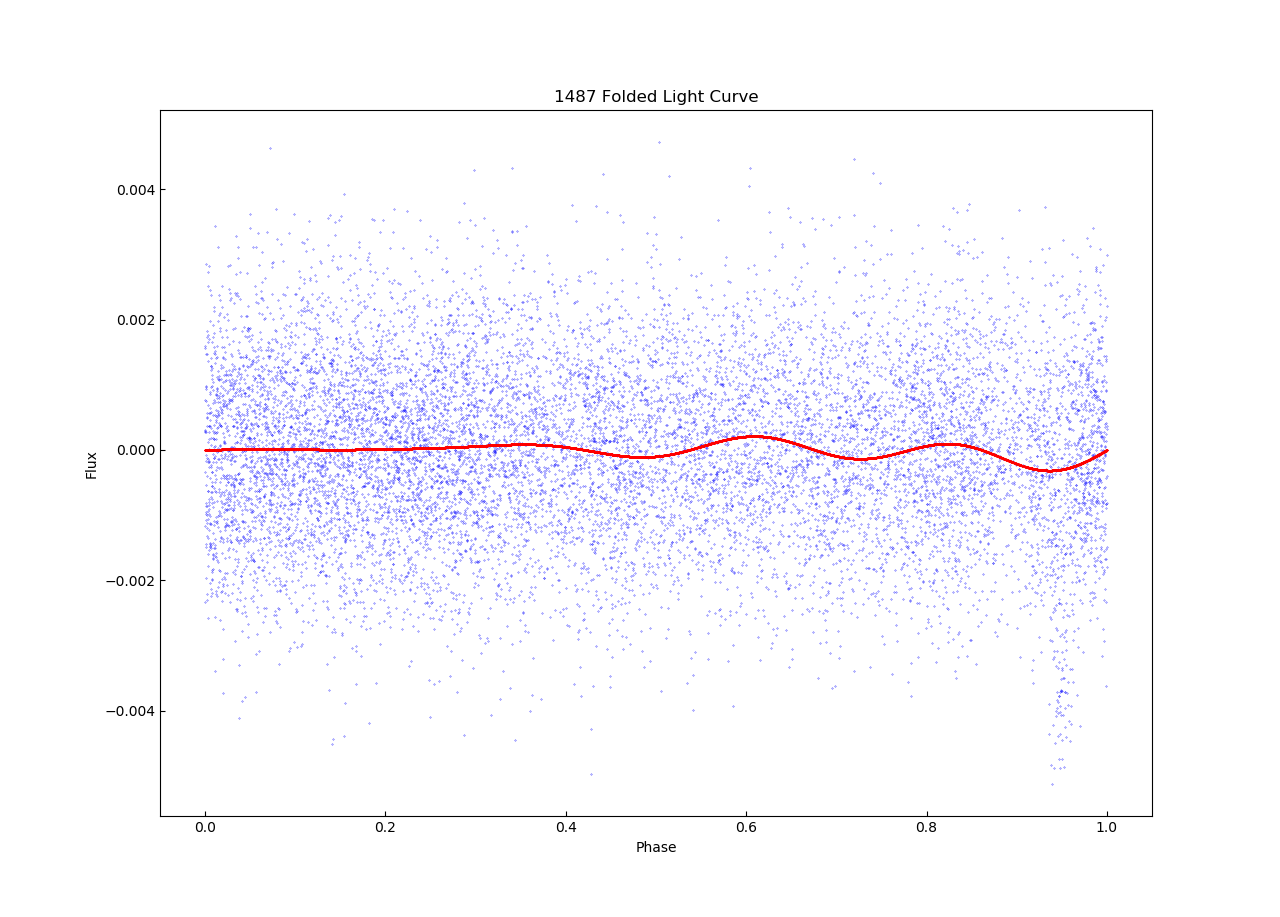

The table this chart was drawn from, first rows:
1385.9498550713934, 0.001350521, 114115, 7.6503224, 0.0014286318, 0.0013211265, 1.1600094, 0.0014286318, 0.0, 0.0018413013
1386, 0.001351, 114116, 7.652, -0.001099, 0.00132, -0.9954, -0.001099, 0.0, 0.001844
1386, 0.001351, 114117, 7.653, 0.001177, 0.001321, 0.9301, 0.001177, 0.0, 0.001846
1386, 0.001351, 114118, 7.654, 0.0008835, 0.001321, 0.7056, 0.0008835, 0.0, 0.001849
1386, 0.001351, 114119, 7.656, 0.0001932, 0.001321, 0.1405, 0.0001932, 0.0, 0.001852
1386, 0.001351, 114120, 7.657, 0.0001951, 0.00132, 0.1626, 0.0001951, 0.0, 0.001854
1386, 0.001351, 114121, 7.659, 0.0008376, 0.001321, 0.7114, 0.0008376, 0.0, 0.001857
1386, 0.001351, 114122, 7.66, -0.0008183, 0.00132, -0.7175, -0.0008183, 0.0, 0.001859
1386, 0.001351, 114123, 7.661, -0.001282, 0.00132, -1.131, -0.001282, 0.0, 0.001862
1386, 0.001351, 114124, 7.663, 0.0003354, 0.00132, 0.2748, 0.0003354, 0.0, 0.001864
1386, 0.001351, 114125, 7.664, 0.0001896, 0.00132, 0.2223, 0.0001896, 0.0, 0.001867
1386, 0.001351, 114126, 7.666, 0.002114, 0.001321, 1.843, 0.002114, 0.0, 0.001869
1386, 0.001351, 114127, 7.667, -0.001161, 0.00132, -0.9444, -0.001161, 0.0, 0.001872
1386, 0.001351, 114128, 7.668, -0.0008158, 0.00132, -0.6617, -0.0008158, 0.0, 0.001874
1386, 0.001351, 114129, 7.67, -0.0005111, 0.00132, -0.3781, -0.0005111, 0.0, 0.001877
1386, 0.001351, 114130, 7.671, -0.00128, 0.00132, -1.027, -0.00128, 0.0, 0.001879
1386, 0.001351, 114131, 7.673, -0.001119, 0.00132, -0.9362, -0.001119, 0.0, 0.001882
1386, 0.001351, 114132, 7.674, -0.001345, 0.00132, -1.093, -0.001345, 0.0, 0.001884
1386, 0.001351, 114133, 7.675, 0.001186, 0.00132, 1.053, 0.001186, 0.0, 0.001887
1386, 0.001351, 114134, 7.677, 0.001225, 0.001321, 1.08, 0.001225, 0.0, 0.001889
1386, 0.001351, 114135, 7.678, -4.614651e-06, 0.00132, 0.001461, -4.614651e-06, 0.0, 0.001892
1386, 0.001351, 114136, 7.679, -0.0009701, 0.00132, -0.8127, -0.0009701, 0.0, 0.001894
1386, 0.001351, 114137, 7.681, 0.0009731, 0.001321, 0.8148, 0.0009731, 0.0, 0.001896
1386, 0.001351, 114138, 7.682, -0.0003942, 0.00132, -0.3337, -0.0003942, 0.0, 0.001899
1386, 0.001351, 114139, 7.684, -0.00153, 0.00132, -1.287, -0.00153, 0.0, 0.001901
1386, 0.001351, 114140, 7.685, 0.0004972, 0.00132, 0.4252, 0.0004972, 0.0, 0.001903
1386, 0.001351, 114141, 7.686, 0.001193, 0.00132, 1.059, 0.001193, 0.0, 0.001906
1386, 0.001351, 114142, 7.688, -2.6393775e-05, 0.00132, 0.0589, -2.6393775e-05, 0.0, 0.001908
1386, 0.001351, 114143, 7.689, -5.1061343e-05, 0.001321, -0.002442, -5.1061343e-05, 0.0, 0.001911
1386, 0.001351, 114144, 7.691, -0.0005497, 0.00132, -0.4521, -0.0005497, 0.0, 0.001913
1386, 0.001351, 114145, 7.692, -0.00232, 0.00132, -1.908, -0.00232, 0.0, 0.001915
1386, 0.001351, 114146, 7.693, -0.0004786, 0.00132, -0.3439, -0.0004786, 0.0, 0.001917
1386, 0.001351, 114147, 7.695, -0.0008208, 0.00132, -0.5778, -0.0008208, 0.0, 0.00192
1386, 0.001352, 114148, 7.696, 0.0003081, 0.001321, 0.3075, 0.0003081, 0.0, 0.001922
1386, 0.001352, 114149, 7.698, -0.001508, 0.00132, -1.231, -0.001508, 0.0, 0.001924
1386, 0.001352, 114150, 7.699, -0.0003527, 0.00132, -0.2771, -0.0003527, 0.0, 0.001927
1386, 0.001352, 114151, 7.7, 0.00139, 0.001321, 1.193, 0.00139, 0.0, 0.001929
1386, 0.001352, 114152, 7.702, -8.300504e-05, 0.001321, -0.02032, -8.300504e-05, 0.0, 0.001931
1386, 0.001352, 114153, 7.703, 7.936455e-05, 0.001321, 0.06425, 7.936455e-05, 0.0, 0.001933
1386, 0.001352, 114154, 7.704, 0.0002673, 0.00132, 0.1747, 0.0002673, 0.0, 0.001936
1386, 0.001352, 114155, 7.706, -0.000826, 0.00132, -0.6806, -0.000826, 0.0, 0.001938
1386, 0.001352, 114156, 7.707, -0.000131, 0.001321, -0.02451, -0.000131, 0.0, 0.00194
1386, 0.001352, 114157, 7.709, 0.001948, 0.001321, 1.673, 0.001948, 0.0, 0.001942
1386, 0.001352, 114158, 7.71, -0.002194, 0.001319, -1.814, -0.002194, 0.0, 0.001944
1386, 0.001352, 114159, 7.711, -0.001658, 0.001319, -1.442, -0.001658, 0.0, 0.001946
1386, 0.001352, 114160, 7.713, -0.00109, 0.00132, -0.9138, -0.00109, 0.0, 0.001949
1386, 0.001352, 114161, 7.714, 0.001849, 0.001321, 1.542, 0.001849, 0.0, 0.001951
1386, 0.001352, 114162, 7.716, -0.0004371, 0.00132, -0.331, -0.0004371, 0.0, 0.001953
1386, 0.001352, 114163, 7.717, 0.0002914, 0.001321, 0.2399, 0.0002914, 0.0, 0.001955
1386, 0.001352, 114164, 7.718, 0.002751, 0.001322, 2.238, 0.002751, 0.0, 0.001957
1386, 0.001352, 114165, 7.72, -0.001045, 0.00132, -0.9263, -0.001045, 0.0, 0.001959
1386, 0.001352, 114166, 7.721, -0.0001353, 0.00132, -0.1979, -0.0001353, 0.0, 0.001961
1386, 0.001352, 114167, 7.723, 0.001331, 0.001321, 1.043, 0.001331, 0.0, 0.001963
1386, 0.001352, 114168, 7.724, 0.0003324, 0.00132, 0.2432, 0.0003324, 0.0, 0.001966
1386, 0.001352, 114169, 7.725, -0.0002604, 0.00132, -0.2506, -0.0002604, 0.0, 0.001968
1386, 0.001352, 114170, 7.727, 0.001578, 0.001321, 1.261, 0.001578, 0.0, 0.00197
1386, 0.001352, 114171, 7.728, -0.0007795, 0.00132, -0.6641, -0.0007795, 0.0, 0.001972
1386, 0.001352, 114172, 7.729, 0.001381, 0.001321, 1.07, 0.001381, 0.0, 0.001974
1386, 0.001352, 114173, 7.731, -0.0004412, 0.00132, -0.5044, -0.0004412, 0.0, 0.001976
1386, 0.001352, 114174, 7.732, -0.0001736, 0.00132, -0.299, -0.0001736, 0.0, 0.001978
1386, 0.001352, 114175, 7.734, 0.001568, 0.001321, 1.231, 0.001568, 0.0, 0.00198
... 12,927 more rows
